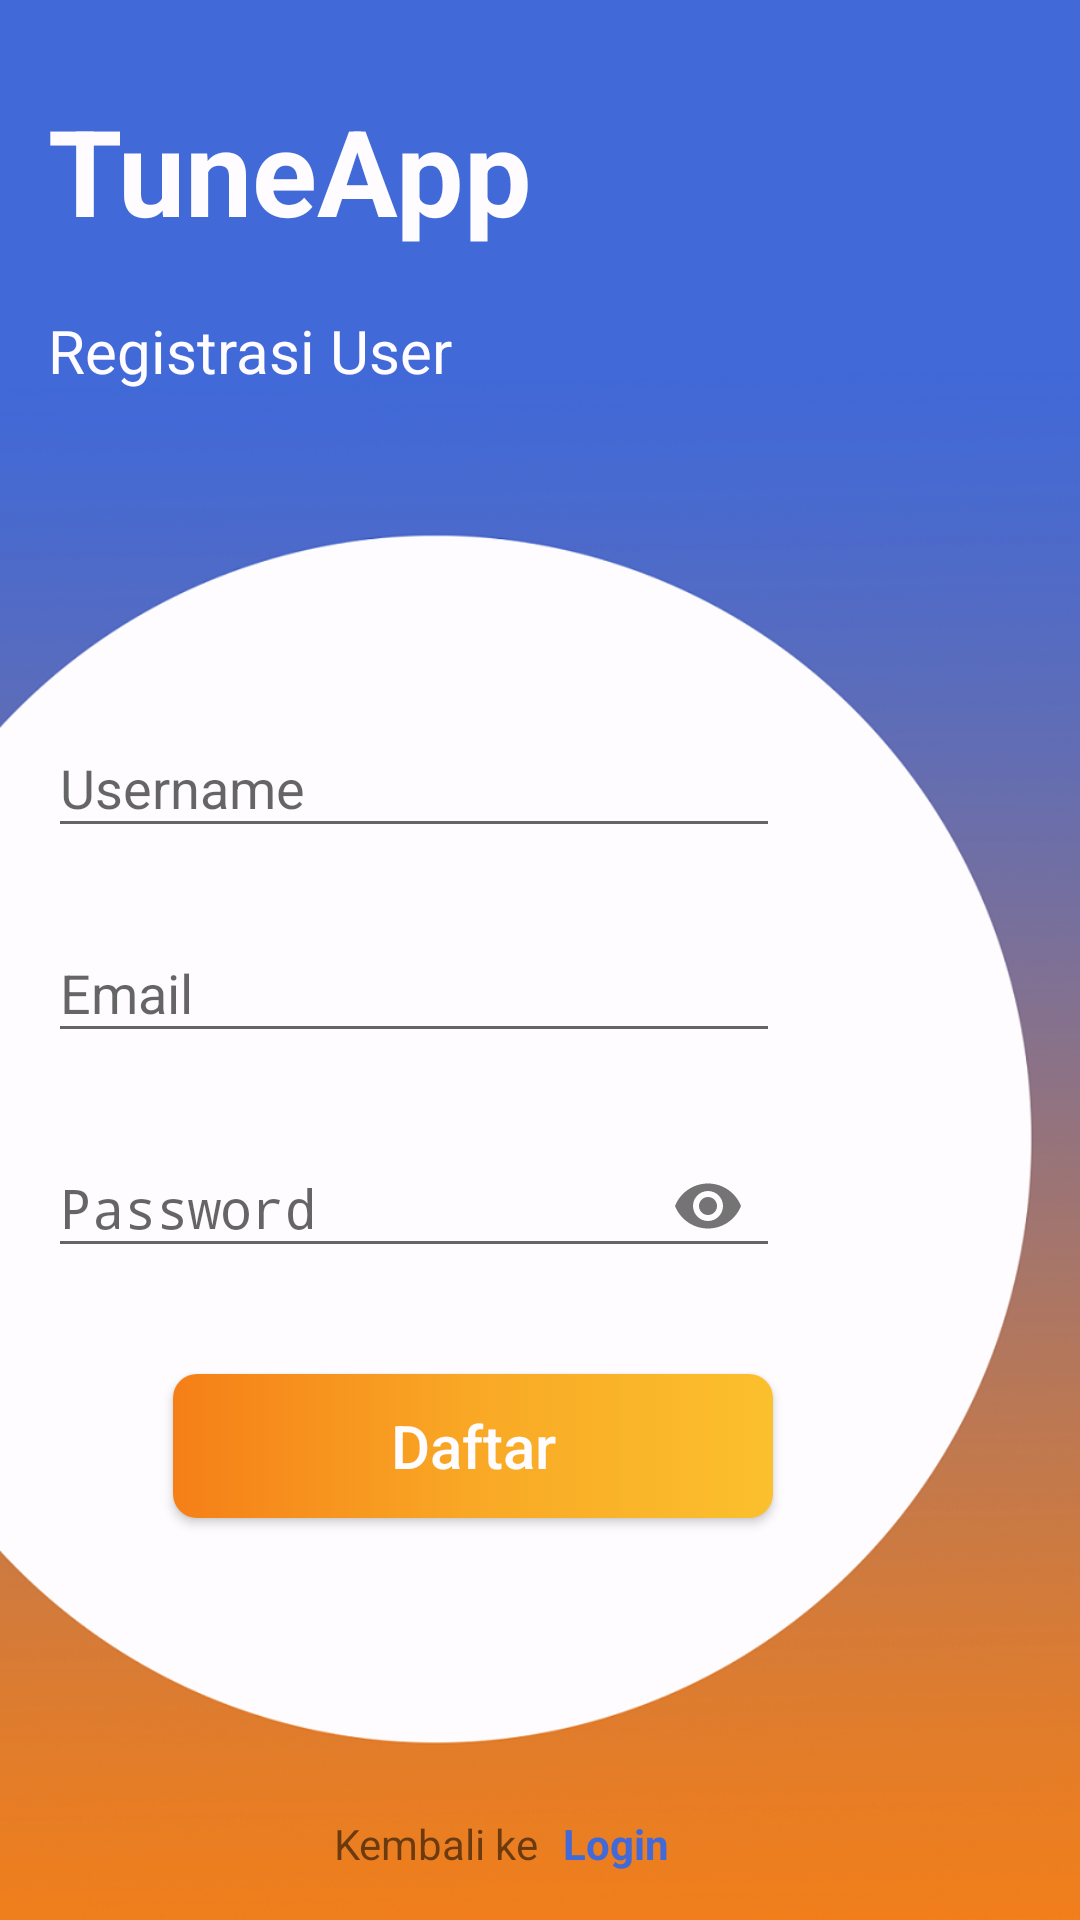

Layout XML and referenced resources for this Android screen:
<!-- AndroidManifest.xml: activity theme AppTheme.noActionBarLogin -->
<!-- res/layout/activity_register.xml -->
<?xml version="1.0" encoding="utf-8"?>
<androidx.constraintlayout.widget.ConstraintLayout xmlns:android="http://schemas.android.com/apk/res/android"
    xmlns:app="http://schemas.android.com/apk/res-auto"
    xmlns:tools="http://schemas.android.com/tools"
    android:layout_width="match_parent"
    android:layout_height="match_parent"
    android:background="@drawable/login"
    android:focusableInTouchMode="true"
    tools:context=".login_page.RegisterActivity">

    <TextView
        android:id="@+id/textView6"
        android:layout_width="wrap_content"
        android:layout_height="wrap_content"
        android:layout_marginStart="16dp"
        android:layout_marginTop="30dp"
        android:text="TuneApp"
        android:textColor="@color/colorTextWhite"
        android:textSize="40sp"
        android:textStyle="bold"
        app:layout_constraintStart_toStartOf="parent"
        app:layout_constraintTop_toTopOf="parent" />

    <TextView
        android:id="@+id/tv_login_user"
        android:layout_width="wrap_content"
        android:layout_height="wrap_content"
        android:layout_marginStart="16dp"
        android:layout_marginTop="20dp"
        android:text="Registrasi User"
        android:textColor="@color/colorTextWhite"
        android:textSize="@dimen/title_toolbar"
        app:layout_constraintStart_toStartOf="parent"
        app:layout_constraintTop_toBottomOf="@+id/textView6" />

    <com.google.android.material.textfield.TextInputLayout
        android:id="@+id/text_input_regist"
        android:layout_width="0dp"
        android:layout_height="wrap_content"
        android:layout_marginStart="16dp"
        android:layout_marginTop="16dp"
        android:layout_marginEnd="100dp"
        android:theme="@style/AppTheme.EditTextLogin"
        app:layout_constraintEnd_toEndOf="parent"
        app:layout_constraintStart_toStartOf="parent"
        app:layout_constraintTop_toBottomOf="@+id/textInputLayout">

        <EditText
            android:id="@+id/edt_regist_email"
            android:layout_width="match_parent"
            android:layout_height="wrap_content"
            android:ems="10"
            android:hint="Email"
            android:inputType="textEmailAddress"
            android:maxLength="30"
            android:maxLines="1" />
    </com.google.android.material.textfield.TextInputLayout>

    <com.google.android.material.textfield.TextInputLayout
        android:id="@+id/text_input_pass_regist"
        android:layout_width="0dp"
        android:layout_height="wrap_content"
        android:theme="@style/AppTheme.EditTextLogin"
        app:passwordToggleEnabled="true"
        android:layout_marginStart="16dp"
        android:layout_marginTop="16dp"
        android:layout_marginEnd="100dp"
        app:layout_constraintEnd_toEndOf="parent"
        app:layout_constraintStart_toStartOf="parent"
        app:layout_constraintTop_toBottomOf="@+id/text_input_regist">

        <EditText
            android:id="@+id/edt_regist_pass"
            android:layout_width="match_parent"
            android:layout_height="wrap_content"
            android:ems="10"
            android:maxLength="15"
            android:hint="Password"
            android:inputType="textPassword"
            />
    </com.google.android.material.textfield.TextInputLayout>

    <Button
        android:id="@+id/btn_registrasi"
        android:layout_width="200dp"
        android:layout_height="wrap_content"
        android:layout_marginTop="32dp"
        android:layout_marginEnd="45dp"
        android:background="@drawable/custom_button"
        android:text="Daftar"
        android:textAllCaps="false"
        android:textColor="@color/colorTextWhite"
        android:textSize="@dimen/text_button"
        app:layout_constraintEnd_toEndOf="parent"
        app:layout_constraintStart_toStartOf="parent"
        app:layout_constraintTop_toBottomOf="@+id/text_input_pass_regist" />

    <androidx.constraintlayout.widget.Guideline
        android:id="@+id/guideline4"
        android:layout_width="wrap_content"
        android:layout_height="wrap_content"
        android:orientation="vertical"
        app:layout_constraintGuide_percent="0.51" />

    <com.google.android.material.textfield.TextInputLayout
        android:id="@+id/textInputLayout"
        android:layout_width="0dp"
        android:layout_height="wrap_content"
        android:layout_marginStart="16dp"
        android:layout_marginTop="100dp"
        android:layout_marginEnd="100dp"
        android:theme="@style/AppTheme.EditTextLogin"
        app:layout_constraintEnd_toEndOf="parent"
        app:layout_constraintStart_toStartOf="parent"
        app:layout_constraintTop_toBottomOf="@+id/tv_login_user">

        <EditText
            android:id="@+id/edt_regist_username"
            android:layout_width="match_parent"
            android:layout_height="wrap_content"
            android:ems="10"
            android:hint="Username"
            android:inputType="textPersonName"
            android:maxLength="30"
            android:maxLines="1" />
    </com.google.android.material.textfield.TextInputLayout>

    <TextView
        android:id="@+id/textView12"
        android:layout_width="wrap_content"
        android:layout_height="wrap_content"
        android:layout_marginEnd="4dp"
        android:layout_marginBottom="16dp"
        android:text="Kembali ke"
        app:layout_constraintBottom_toBottomOf="parent"
        app:layout_constraintEnd_toStartOf="@+id/guideline4"
        app:layout_constraintHorizontal_bias="1.0"
        app:layout_constraintStart_toStartOf="parent" />

    <TextView
        android:id="@+id/tv_back_login"
        android:layout_width="wrap_content"
        android:layout_height="wrap_content"
        android:layout_marginStart="4dp"
        android:text="Login"
        android:textColor="@color/colorPrimary"
        android:textStyle="bold"
        app:layout_constraintBottom_toBottomOf="@+id/textView12"
        app:layout_constraintEnd_toEndOf="parent"
        app:layout_constraintHorizontal_bias="0.0"
        app:layout_constraintStart_toStartOf="@+id/guideline4"
        app:layout_constraintTop_toTopOf="@+id/textView12" />

</androidx.constraintlayout.widget.ConstraintLayout>
<!-- resources referenced by this layout -->
<resources>
  <color name="colorPrimary">#4169D8</color>
  <color name="colorTextWhite">#FEFCFE</color>
  <dimen name="text_button">20sp</dimen>
  <dimen name="title_toolbar">20sp</dimen>
  <!-- drawable custom_button (drawable) -->
  <?xml version="1.0" encoding="utf-8"?>
  <selector xmlns:android="http://schemas.android.com/apk/res/android">
  
      <item
          android:state_pressed="true"
          android:state_enabled="true"
          android:drawable="@drawable/button_pressed" />
  
      <item
          android:state_enabled="true"
          android:drawable="@drawable/button_gradient" />
  </selector>
  <!-- drawable login: png bitmap (drawable, 393476 bytes) -->
  <style name="AppTheme.EditTextLogin" parent="Theme.AppCompat.Light.DarkActionBar">
          <item name="android:textColor">@color/colorTextDark</item>
          <item name="colorAccent">@color/colorAccent</item>
      </style>
  <style name="AppTheme.noActionBarLogin" parent="Theme.AppCompat.DayNight">
          <item name="windowActionBar">false</item>
          <item name="windowNoTitle">true</item>
          <item name="colorPrimaryDark">@color/colorPrimaryDark</item>
          <item name="colorPrimary">@color/colorPrimary</item>
          <item name="colorAccent">@color/colorAccent</item>
      </style>
  <!-- drawable button_pressed (drawable) -->
  <?xml version="1.0" encoding="utf-8"?>
  <shape xmlns:android="http://schemas.android.com/apk/res/android"
      android:shape="rectangle">
      <solid android:color="@color/colorAccent" />
  
      <padding
          android:left="7dp"
          android:top="7dp"
          android:right="7dp"
          android:bottom="7dp" />
      <stroke
          android:width="0dip"
          android:color="#FFFFFF" />
      <corners android:radius="8dp" />
  </shape>
  <!-- drawable button_gradient (drawable) -->
  <?xml version="1.0" encoding="utf-8"?>
  <shape xmlns:android="http://schemas.android.com/apk/res/android"
      android:shape="rectangle">
      <gradient
          android:angle="0"
          android:endColor="#fbc02d"
          android:centerColor="#f9a825"
          android:startColor="@color/colorAccent" />
  
      <padding
          android:bottom="7dp"
          android:left="7dp"
          android:right="7dp"
          android:top="7dp" />
  
      <corners android:radius="8dp" />
  </shape>
  <color name="colorTextDark">#0D1116</color>
  <color name="colorAccent">#f57f17</color>
  <color name="colorPrimaryDark">#4169d8</color>
</resources>
